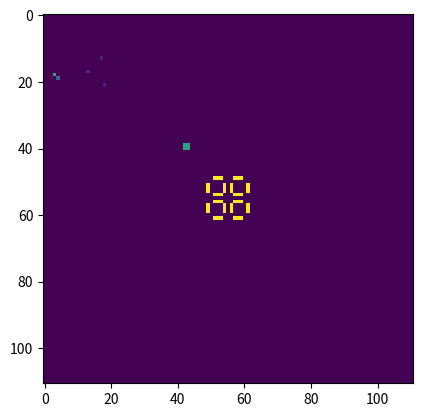

Here is the Python script that generated this plot:
import numpy as np
import matplotlib.pyplot as plt 

# https://jakevdp.github.io/blog/2013/12/05/static-interactive-widgets/
# https://www.eg.bucknell.edu/~brk009/notebook-on-wp/

def update(frameNum, img, grid, N, direction):
    newGrid = grid.copy()
    for i in range(N):
        for j in range(N):
            # compute 8-neghbor sum using toroidal boundary conditions
            total = int((grid[i, (j-1)%N] + grid[i, (j+1)%N] + 
                         grid[(i-1)%N, j] + grid[(i+1)%N, j] + 
                         grid[(i-1)%N, (j-1)%N] + grid[(i-1)%N, (j+1)%N] + 
                         grid[(i+1)%N, (j-1)%N] + grid[(i+1)%N, (j+1)%N])/255)
            # apply Conway's rules
            if grid[i, j]  == 255:
                if (total < 2) or (total > 3):
                    newGrid[i, j] = 0
            else:
                if total == 3:
                    newGrid[i, j] = 255
    
    if direction == "up":
        for i in range(N):
            if i == N-1:
                newGrid[N-1] = [0] * N
            else:
                if 255 in newGrid[i+1] or 255 in newGrid[i]:
                    newGrid[i] = newGrid[i+1]

    if direction == "left":
        temp = newGrid.transpose()
        for i in range(N):
            if i == N-1:
                temp[N-1] = [0] * N
            else:
                if 255 in temp[i+1] or 255 in temp[i]:
                    temp[i] = temp[i+1]
        newGrid = temp.transpose()

    if direction == "down":
        for i in reversed(range(N)):
            if i == N-1:
                newGrid[0] = [0] * N
            else:
                if 255 in newGrid[i-1] or 255 in newGrid[i]:
                    newGrid[i] = newGrid[i-1]

    if direction == "right":
        temp = newGrid.transpose()
        for i in reversed(range(N)):
            if i == N-1:
                temp[0] = [0] * N
            else:
                if 255 in temp[i-1] or 255 in temp[i]:
                    temp[i] = temp[i-1]
        newGrid = temp.transpose()

    if direction == "p":
        # printGrid = newGrid.reshape(N, N).tobytes()
        # print(printGrid)
        print(np.frombuffer(newGrid, dtype=newGrid.dtype).reshape(N, N))
        # with open("out.txt", "w") as output:
        #     output.write(printGrid)

    # update data
    img.set_data(newGrid)
    grid[:] = newGrid[:]

    return img,

def on_key(event):
    if event.key in ["left","right","up","down","p"]:
        update(1, img, grid, 111, event.key)
        fig.canvas.draw()
    
grid = np.array([
    [0, 0, 0, 0, 0, 0, 0, 0, 0, 0, 0, 0, 0, 0, 0, 0, 0, 0, 0, 0, 0, 0, 0, 0, 0, 0, 0, 0, 0, 0, 0, 0, 0, 0, 0, 0, 0, 0, 0, 0, 0, 0, 0, 0, 0, 0, 0, 0, 0, 0, 0, 0, 0, 0, 0, 0, 0, 0, 0, 0, 0, 0, 0, 0, 0, 0, 0, 0, 0, 0, 0, 0, 0, 0, 0, 0, 0, 0, 0, 0, 0, 0, 0, 0, 0, 0, 0, 0, 0, 0, 0, 0, 0, 0, 0, 0, 0, 0, 0, 0, 0, 0, 0, 0, 0, 0, 0, 0, 0, 0, 0],
    [0, 0, 0, 0, 0, 0, 0, 0, 0, 0, 0, 0, 0, 0, 0, 0, 0, 0, 0, 0, 0, 0, 0, 0, 0, 0, 0, 0, 0, 0, 0, 0, 0, 0, 0, 0, 0, 0, 0, 0, 0, 0, 0, 0, 0, 0, 0, 0, 0, 0, 0, 0, 0, 0, 0, 0, 0, 0, 0, 0, 0, 0, 0, 0, 0, 0, 0, 0, 0, 0, 0, 0, 0, 0, 0, 0, 0, 0, 0, 0, 0, 0, 0, 0, 0, 0, 0, 0, 0, 0, 0, 0, 0, 0, 0, 0, 0, 0, 0, 0, 0, 0, 0, 0, 0, 0, 0, 0, 0, 0, 0],
    [0, 0, 0, 0, 0, 0, 0, 0, 0, 0, 0, 0, 0, 0, 0, 0, 0, 0, 0, 0, 0, 0, 0, 0, 0, 0, 0, 0, 0, 0, 0, 0, 0, 0, 0, 0, 0, 0, 0, 0, 0, 0, 0, 0, 0, 0, 0, 0, 0, 0, 0, 0, 0, 0, 0, 0, 0, 0, 0, 0, 0, 0, 0, 0, 0, 0, 0, 0, 0, 0, 0, 0, 0, 0, 0, 0, 0, 0, 0, 0, 0, 0, 0, 0, 0, 0, 0, 0, 0, 0, 0, 0, 0, 0, 0, 0, 0, 0, 0, 0, 0, 0, 0, 0, 0, 0, 0, 0, 0, 0, 0],
    [0, 0, 0, 0, 0, 0, 0, 0, 0, 0, 0, 0, 0, 0, 0, 0, 0, 0, 0, 0, 0, 0, 0, 0, 0, 0, 0, 0, 0, 0, 0, 0, 0, 0, 0, 0, 0, 0, 0, 0, 0, 0, 0, 0, 0, 0, 0, 0, 0, 0, 0, 0, 0, 0, 0, 0, 0, 0, 0, 0, 0, 0, 0, 0, 0, 0, 0, 0, 0, 0, 0, 0, 0, 0, 0, 0, 0, 0, 0, 0, 0, 0, 0, 0, 0, 0, 0, 0, 0, 0, 0, 0, 0, 0, 0, 0, 0, 0, 0, 0, 0, 0, 0, 0, 0, 0, 0, 0, 0, 0, 0],
    [0, 0, 0, 0, 0, 0, 0, 0, 0, 0, 0, 0, 0, 0, 0, 0, 0, 0, 0, 0, 0, 0, 0, 0, 0, 0, 0, 0, 0, 0, 0, 0, 0, 0, 0, 0, 0, 0, 0, 0, 0, 0, 0, 0, 0, 0, 0, 0, 0, 0, 0, 0, 0, 0, 0, 0, 0, 0, 0, 0, 0, 0, 0, 0, 0, 0, 0, 0, 0, 0, 0, 0, 0, 0, 0, 0, 0, 0, 0, 0, 0, 0, 0, 0, 0, 0, 0, 0, 0, 0, 0, 0, 0, 0, 0, 0, 0, 0, 0, 0, 0, 0, 0, 0, 0, 0, 0, 0, 0, 0, 0],
    [0, 0, 0, 0, 0, 0, 0, 0, 0, 0, 0, 0, 0, 0, 0, 0, 0, 0, 0, 0, 0, 0, 0, 0, 0, 0, 0, 0, 0, 0, 0, 0, 0, 0, 0, 0, 0, 0, 0, 0, 0, 0, 0, 0, 0, 0, 0, 0, 0, 0, 0, 0, 0, 0, 0, 0, 0, 0, 0, 0, 0, 0, 0, 0, 0, 0, 0, 0, 0, 0, 0, 0, 0, 0, 0, 0, 0, 0, 0, 0, 0, 0, 0, 0, 0, 0, 0, 0, 0, 0, 0, 0, 0, 0, 0, 0, 0, 0, 0, 0, 0, 0, 0, 0, 0, 0, 0, 0, 0, 0, 0],
    [0, 0, 0, 0, 0, 0, 0, 0, 0, 0, 0, 0, 0, 0, 0, 0, 0, 0, 0, 0, 0, 0, 0, 0, 0, 0, 0, 0, 0, 0, 0, 0, 0, 0, 0, 0, 0, 0, 0, 0, 0, 0, 0, 0, 0, 0, 0, 0, 0, 0, 0, 0, 0, 0, 0, 0, 0, 0, 0, 0, 0, 0, 0, 0, 0, 0, 0, 0, 0, 0, 0, 0, 0, 0, 0, 0, 0, 0, 0, 0, 0, 0, 0, 0, 0, 0, 0, 0, 0, 0, 0, 0, 0, 0, 0, 0, 0, 0, 0, 0, 0, 0, 0, 0, 0, 0, 0, 0, 0, 0, 0],
    [0, 0, 0, 0, 0, 0, 0, 0, 0, 0, 0, 0, 0, 0, 0, 0, 0, 0, 0, 0, 0, 0, 0, 0, 0, 0, 0, 0, 0, 0, 0, 0, 0, 0, 0, 0, 0, 0, 0, 0, 0, 0, 0, 0, 0, 0, 0, 0, 0, 0, 0, 0, 0, 0, 0, 0, 0, 0, 0, 0, 0, 0, 0, 0, 0, 0, 0, 0, 0, 0, 0, 0, 0, 0, 0, 0, 0, 0, 0, 0, 0, 0, 0, 0, 0, 0, 0, 0, 0, 0, 0, 0, 0, 0, 0, 0, 0, 0, 0, 0, 0, 0, 0, 0, 0, 0, 0, 0, 0, 0, 0],
    [0, 0, 0, 0, 0, 0, 0, 0, 0, 0, 0, 0, 0, 0, 0, 0, 0, 0, 0, 0, 0, 0, 0, 0, 0, 0, 0, 0, 0, 0, 0, 0, 0, 0, 0, 0, 0, 0, 0, 0, 0, 0, 0, 0, 0, 0, 0, 0, 0, 0, 0, 0, 0, 0, 0, 0, 0, 0, 0, 0, 0, 0, 0, 0, 0, 0, 0, 0, 0, 0, 0, 0, 0, 0, 0, 0, 0, 0, 0, 0, 0, 0, 0, 0, 0, 0, 0, 0, 0, 0, 0, 0, 0, 0, 0, 0, 0, 0, 0, 0, 0, 0, 0, 0, 0, 0, 0, 0, 0, 0, 0],
    [0, 0, 0, 0, 0, 0, 0, 0, 0, 0, 0, 0, 0, 0, 0, 0, 0, 0, 0, 0, 0, 0, 0, 0, 0, 0, 0, 0, 0, 0, 0, 0, 0, 0, 0, 0, 0, 0, 0, 0, 0, 0, 0, 0, 0, 0, 0, 0, 0, 0, 0, 0, 0, 0, 0, 0, 0, 0, 0, 0, 0, 0, 0, 0, 0, 0, 0, 0, 0, 0, 0, 0, 0, 0, 0, 0, 0, 0, 0, 0, 0, 0, 0, 0, 0, 0, 0, 0, 0, 0, 0, 0, 0, 0, 0, 0, 0, 0, 0, 0, 0, 0, 0, 0, 0, 0, 0, 0, 0, 0, 0],
    [0, 0, 0, 0, 0, 0, 0, 0, 0, 0, 0, 0, 0, 0, 0, 0, 0, 0, 0, 0, 0, 0, 0, 0, 0, 0, 0, 0, 0, 0, 0, 0, 0, 0, 0, 0, 0, 0, 0, 0, 0, 0, 0, 0, 0, 0, 0, 0, 0, 0, 0, 0, 0, 0, 0, 0, 0, 0, 0, 0, 0, 0, 0, 0, 0, 0, 0, 0, 0, 0, 0, 0, 0, 0, 0, 0, 0, 0, 0, 0, 0, 0, 0, 0, 0, 0, 0, 0, 0, 0, 0, 0, 0, 0, 0, 0, 0, 0, 0, 0, 0, 0, 0, 0, 0, 0, 0, 0, 0, 0, 0],
    [0, 0, 0, 0, 0, 0, 0, 0, 0, 0, 0, 0, 0, 0, 0, 0, 0, 0, 0, 0, 0, 0, 0, 0, 0, 0, 0, 0, 0, 0, 0, 0, 0, 0, 0, 0, 0, 0, 0, 0, 0, 0, 0, 0, 0, 0, 0, 0, 0, 0, 0, 0, 0, 0, 0, 0, 0, 0, 0, 0, 0, 0, 0, 0, 0, 0, 0, 0, 0, 0, 0, 0, 0, 0, 0, 0, 0, 0, 0, 0, 0, 0, 0, 0, 0, 0, 0, 0, 0, 0, 0, 0, 0, 0, 0, 0, 0, 0, 0, 0, 0, 0, 0, 0, 0, 0, 0, 0, 0, 0, 0],
    [0, 0, 0, 0, 0, 0, 0, 0, 0, 0, 0, 0, 0, 0, 0, 0, 0, 0, 0, 0, 0, 0, 0, 0, 0, 0, 0, 0, 0, 0, 0, 0, 0, 0, 0, 0, 0, 0, 0, 0, 0, 0, 0, 0, 0, 0, 0, 0, 0, 0, 0, 0, 0, 0, 0, 0, 0, 0, 0, 0, 0, 0, 0, 0, 0, 0, 0, 0, 0, 0, 0, 0, 0, 0, 0, 0, 0, 0, 0, 0, 0, 0, 0, 0, 0, 0, 0, 0, 0, 0, 0, 0, 0, 0, 0, 0, 0, 0, 0, 0, 0, 0, 0, 0, 0, 0, 0, 0, 0, 0, 0],
    [0, 0, 0, 0, 0, 0, 0, 0, 0, 0, 0, 0, 0, 0, 0, 0, 0, 27, 0, 0, 0, 0, 0, 0, 0, 0, 0, 0, 0, 0, 0, 0, 0, 0, 0, 0, 0, 0, 0, 0, 0, 0, 0, 0, 0, 0, 0, 0, 0, 0, 0, 0, 0, 0, 0, 0, 0, 0, 0, 0, 0, 0, 0, 0, 0, 0, 0, 0, 0, 0, 0, 0, 0, 0, 0, 0, 0, 0, 0, 0, 0, 0, 0, 0, 0, 0, 0, 0, 0, 0, 0, 0, 0, 0, 0, 0, 0, 0, 0, 0, 0, 0, 0, 0, 0, 0, 0, 0, 0, 0, 0],
    [0, 0, 0, 0, 0, 0, 0, 0, 0, 0, 0, 0, 0, 0, 0, 0, 0, 0, 0, 0, 0, 0, 0, 0, 0, 0, 0, 0, 0, 0, 0, 0, 0, 0, 0, 0, 0, 0, 0, 0, 0, 0, 0, 0, 0, 0, 0, 0, 0, 0, 0, 0, 0, 0, 0, 0, 0, 0, 0, 0, 0, 0, 0, 0, 0, 0, 0, 0, 0, 0, 0, 0, 0, 0, 0, 0, 0, 0, 0, 0, 0, 0, 0, 0, 0, 0, 0, 0, 0, 0, 0, 0, 0, 0, 0, 0, 0, 0, 0, 0, 0, 0, 0, 0, 0, 0, 0, 0, 0, 0, 0],
    [0, 0, 0, 0, 0, 0, 0, 0, 0, 0, 0, 0, 0, 0, 0, 0, 0, 0, 0, 0, 0, 0, 0, 0, 0, 0, 0, 0, 0, 0, 0, 0, 0, 0, 0, 0, 0, 0, 0, 0, 0, 0, 0, 0, 0, 0, 0, 0, 0, 0, 0, 0, 0, 0, 0, 0, 0, 0, 0, 0, 0, 0, 0, 0, 0, 0, 0, 0, 0, 0, 0, 0, 0, 0, 0, 0, 0, 0, 0, 0, 0, 0, 0, 0, 0, 0, 0, 0, 0, 0, 0, 0, 0, 0, 0, 0, 0, 0, 0, 0, 0, 0, 0, 0, 0, 0, 0, 0, 0, 0, 0],
    [0, 0, 0, 0, 0, 0, 0, 0, 0, 0, 0, 0, 0, 0, 0, 0, 0, 0, 0, 0, 0, 0, 0, 0, 0, 0, 0, 0, 0, 0, 0, 0, 0, 0, 0, 0, 0, 0, 0, 0, 0, 0, 0, 0, 0, 0, 0, 0, 0, 0, 0, 0, 0, 0, 0, 0, 0, 0, 0, 0, 0, 0, 0, 0, 0, 0, 0, 0, 0, 0, 0, 0, 0, 0, 0, 0, 0, 0, 0, 0, 0, 0, 0, 0, 0, 0, 0, 0, 0, 0, 0, 0, 0, 0, 0, 0, 0, 0, 0, 0, 0, 0, 0, 0, 0, 0, 0, 0, 0, 0, 0],
    [0, 0, 0, 0, 0, 0, 0, 0, 0, 0, 0, 0, 0, 32, 0, 0, 0, 0, 0, 0, 0, 0, 0, 0, 0, 0, 0, 0, 0, 0, 0, 0, 0, 0, 0, 0, 0, 0, 0, 0, 0, 0, 0, 0, 0, 0, 0, 0, 0, 0, 0, 0, 0, 0, 0, 0, 0, 0, 0, 0, 0, 0, 0, 0, 0, 0, 0, 0, 0, 0, 0, 0, 0, 0, 0, 0, 0, 0, 0, 0, 0, 0, 0, 0, 0, 0, 0, 0, 0, 0, 0, 0, 0, 0, 0, 0, 0, 0, 0, 0, 0, 0, 0, 0, 0, 0, 0, 0, 0, 0, 0],
    [0, 0, 0, 155, 0, 0, 0, 0, 0, 0, 0, 0, 0, 0, 0, 0, 0, 0, 0, 0, 0, 0, 0, 0, 0, 0, 0, 0, 0, 0, 0, 0, 0, 0, 0, 0, 0, 0, 0, 0, 0, 0, 0, 0, 0, 0, 0, 0, 0, 0, 0, 0, 0, 0, 0, 0, 0, 0, 0, 0, 0, 0, 0, 0, 0, 0, 0, 0, 0, 0, 0, 0, 0, 0, 0, 0, 0, 0, 0, 0, 0, 0, 0, 0, 0, 0, 0, 0, 0, 0, 0, 0, 0, 0, 0, 0, 0, 0, 0, 0, 0, 0, 0, 0, 0, 0, 0, 0, 0, 0, 0],
    [0, 0, 0, 0, 88, 0, 0, 0, 0, 0, 0, 0, 0, 0, 0, 0, 0, 0, 0, 0, 0, 0, 0, 0, 0, 0, 0, 0, 0, 0, 0, 0, 0, 0, 0, 0, 0, 0, 0, 0, 0, 0, 0, 0, 0, 0, 0, 0, 0, 0, 0, 0, 0, 0, 0, 0, 0, 0, 0, 0, 0, 0, 0, 0, 0, 0, 0, 0, 0, 0, 0, 0, 0, 0, 0, 0, 0, 0, 0, 0, 0, 0, 0, 0, 0, 0, 0, 0, 0, 0, 0, 0, 0, 0, 0, 0, 0, 0, 0, 0, 0, 0, 0, 0, 0, 0, 0, 0, 0, 0, 0],
    [0, 0, 0, 0, 0, 0, 0, 0, 0, 0, 0, 0, 0, 0, 0, 0, 0, 0, 0, 0, 0, 0, 0, 0, 0, 0, 0, 0, 0, 0, 0, 0, 0, 0, 0, 0, 0, 0, 0, 0, 0, 0, 0, 0, 0, 0, 0, 0, 0, 0, 0, 0, 0, 0, 0, 0, 0, 0, 0, 0, 0, 0, 0, 0, 0, 0, 0, 0, 0, 0, 0, 0, 0, 0, 0, 0, 0, 0, 0, 0, 0, 0, 0, 0, 0, 0, 0, 0, 0, 0, 0, 0, 0, 0, 0, 0, 0, 0, 0, 0, 0, 0, 0, 0, 0, 0, 0, 0, 0, 0, 0],
    [0, 0, 0, 0, 0, 0, 0, 0, 0, 0, 0, 0, 0, 0, 0, 0, 0, 0, 33, 0, 0, 0, 0, 0, 0, 0, 0, 0, 0, 0, 0, 0, 0, 0, 0, 0, 0, 0, 0, 0, 0, 0, 0, 0, 0, 0, 0, 0, 0, 0, 0, 0, 0, 0, 0, 0, 0, 0, 0, 0, 0, 0, 0, 0, 0, 0, 0, 0, 0, 0, 0, 0, 0, 0, 0, 0, 0, 0, 0, 0, 0, 0, 0, 0, 0, 0, 0, 0, 0, 0, 0, 0, 0, 0, 0, 0, 0, 0, 0, 0, 0, 0, 0, 0, 0, 0, 0, 0, 0, 0, 0],
    [0, 0, 0, 0, 0, 0, 0, 0, 0, 0, 0, 0, 0, 0, 0, 0, 0, 0, 0, 0, 0, 0, 0, 0, 0, 0, 0, 0, 0, 0, 0, 0, 0, 0, 0, 0, 0, 0, 0, 0, 0, 0, 0, 0, 0, 0, 0, 0, 0, 0, 0, 0, 0, 0, 0, 0, 0, 0, 0, 0, 0, 0, 0, 0, 0, 0, 0, 0, 0, 0, 0, 0, 0, 0, 0, 0, 0, 0, 0, 0, 0, 0, 0, 0, 0, 0, 0, 0, 0, 0, 0, 0, 0, 0, 0, 0, 0, 0, 0, 0, 0, 0, 0, 0, 0, 0, 0, 0, 0, 0, 0],
    [0, 0, 0, 0, 0, 0, 0, 0, 0, 0, 0, 0, 0, 0, 0, 0, 0, 0, 0, 0, 0, 0, 0, 0, 0, 0, 0, 0, 0, 0, 0, 0, 0, 0, 0, 0, 0, 0, 0, 0, 0, 0, 0, 0, 0, 0, 0, 0, 0, 0, 0, 0, 0, 0, 0, 0, 0, 0, 0, 0, 0, 0, 0, 0, 0, 0, 0, 0, 0, 0, 0, 0, 0, 0, 0, 0, 0, 0, 0, 0, 0, 0, 0, 0, 0, 0, 0, 0, 0, 0, 0, 0, 0, 0, 0, 0, 0, 0, 0, 0, 0, 0, 0, 0, 0, 0, 0, 0, 0, 0, 0],
    [0, 0, 0, 0, 0, 0, 0, 0, 0, 0, 0, 0, 0, 0, 0, 0, 0, 0, 0, 0, 0, 0, 0, 0, 0, 0, 0, 0, 0, 0, 0, 0, 0, 0, 0, 0, 0, 0, 0, 0, 0, 0, 0, 0, 0, 0, 0, 0, 0, 0, 0, 0, 0, 0, 0, 0, 0, 0, 0, 0, 0, 0, 0, 0, 0, 0, 0, 0, 0, 0, 0, 0, 0, 0, 0, 0, 0, 0, 0, 0, 0, 0, 0, 0, 0, 0, 0, 0, 0, 0, 0, 0, 0, 0, 0, 0, 0, 0, 0, 0, 0, 0, 0, 0, 0, 0, 0, 0, 0, 0, 0],
    [0, 0, 0, 0, 0, 0, 0, 0, 0, 0, 0, 0, 0, 0, 0, 0, 0, 0, 0, 0, 0, 0, 0, 0, 0, 0, 0, 0, 0, 0, 0, 0, 0, 0, 0, 0, 0, 0, 0, 0, 0, 0, 0, 0, 0, 0, 0, 0, 0, 0, 0, 0, 0, 0, 0, 0, 0, 0, 0, 0, 0, 0, 0, 0, 0, 0, 0, 0, 0, 0, 0, 0, 0, 0, 0, 0, 0, 0, 0, 0, 0, 0, 0, 0, 0, 0, 0, 0, 0, 0, 0, 0, 0, 0, 0, 0, 0, 0, 0, 0, 0, 0, 0, 0, 0, 0, 0, 0, 0, 0, 0],
    [0, 0, 0, 0, 0, 0, 0, 0, 0, 0, 0, 0, 0, 0, 0, 0, 0, 0, 0, 0, 0, 0, 0, 0, 0, 0, 0, 0, 0, 0, 0, 0, 0, 0, 0, 0, 0, 0, 0, 0, 0, 0, 0, 0, 0, 0, 0, 0, 0, 0, 0, 0, 0, 0, 0, 0, 0, 0, 0, 0, 0, 0, 0, 0, 0, 0, 0, 0, 0, 0, 0, 0, 0, 0, 0, 0, 0, 0, 0, 0, 0, 0, 0, 0, 0, 0, 0, 0, 0, 0, 0, 0, 0, 0, 0, 0, 0, 0, 0, 0, 0, 0, 0, 0, 0, 0, 0, 0, 0, 0, 0],
    [0, 0, 0, 0, 0, 0, 0, 0, 0, 0, 0, 0, 0, 0, 0, 0, 0, 0, 0, 0, 0, 0, 0, 0, 0, 0, 0, 0, 0, 0, 0, 0, 0, 0, 0, 0, 0, 0, 0, 0, 0, 0, 0, 0, 0, 0, 0, 0, 0, 0, 0, 0, 0, 0, 0, 0, 0, 0, 0, 0, 0, 0, 0, 0, 0, 0, 0, 0, 0, 0, 0, 0, 0, 0, 0, 0, 0, 0, 0, 0, 0, 0, 0, 0, 0, 0, 0, 0, 0, 0, 0, 0, 0, 0, 0, 0, 0, 0, 0, 0, 0, 0, 0, 0, 0, 0, 0, 0, 0, 0, 0],
    [0, 0, 0, 0, 0, 0, 0, 0, 0, 0, 0, 0, 0, 0, 0, 0, 0, 0, 0, 0, 0, 0, 0, 0, 0, 0, 0, 0, 0, 0, 0, 0, 0, 0, 0, 0, 0, 0, 0, 0, 0, 0, 0, 0, 0, 0, 0, 0, 0, 0, 0, 0, 0, 0, 0, 0, 0, 0, 0, 0, 0, 0, 0, 0, 0, 0, 0, 0, 0, 0, 0, 0, 0, 0, 0, 0, 0, 0, 0, 0, 0, 0, 0, 0, 0, 0, 0, 0, 0, 0, 0, 0, 0, 0, 0, 0, 0, 0, 0, 0, 0, 0, 0, 0, 0, 0, 0, 0, 0, 0, 0],
    [0, 0, 0, 0, 0, 0, 0, 0, 0, 0, 0, 0, 0, 0, 0, 0, 0, 0, 0, 0, 0, 0, 0, 0, 0, 0, 0, 0, 0, 0, 0, 0, 0, 0, 0, 0, 0, 0, 0, 0, 0, 0, 0, 0, 0, 0, 0, 0, 0, 0, 0, 0, 0, 0, 0, 0, 0, 0, 0, 0, 0, 0, 0, 0, 0, 0, 0, 0, 0, 0, 0, 0, 0, 0, 0, 0, 0, 0, 0, 0, 0, 0, 0, 0, 0, 0, 0, 0, 0, 0, 0, 0, 0, 0, 0, 0, 0, 0, 0, 0, 0, 0, 0, 0, 0, 0, 0, 0, 0, 0, 0],
    [0, 0, 0, 0, 0, 0, 0, 0, 0, 0, 0, 0, 0, 0, 0, 0, 0, 0, 0, 0, 0, 0, 0, 0, 0, 0, 0, 0, 0, 0, 0, 0, 0, 0, 0, 0, 0, 0, 0, 0, 0, 0, 0, 0, 0, 0, 0, 0, 0, 0, 0, 0, 0, 0, 0, 0, 0, 0, 0, 0, 0, 0, 0, 0, 0, 0, 0, 0, 0, 0, 0, 0, 0, 0, 0, 0, 0, 0, 0, 0, 0, 0, 0, 0, 0, 0, 0, 0, 0, 0, 0, 0, 0, 0, 0, 0, 0, 0, 0, 0, 0, 0, 0, 0, 0, 0, 0, 0, 0, 0, 0],
    [0, 0, 0, 0, 0, 0, 0, 0, 0, 0, 0, 0, 0, 0, 0, 0, 0, 0, 0, 0, 0, 0, 0, 0, 0, 0, 0, 0, 0, 0, 0, 0, 0, 0, 0, 0, 0, 0, 0, 0, 0, 0, 0, 0, 0, 0, 0, 0, 0, 0, 0, 0, 0, 0, 0, 0, 0, 0, 0, 0, 0, 0, 0, 0, 0, 0, 0, 0, 0, 0, 0, 0, 0, 0, 0, 0, 0, 0, 0, 0, 0, 0, 0, 0, 0, 0, 0, 0, 0, 0, 0, 0, 0, 0, 0, 0, 0, 0, 0, 0, 0, 0, 0, 0, 0, 0, 0, 0, 0, 0, 0],
    [0, 0, 0, 0, 0, 0, 0, 0, 0, 0, 0, 0, 0, 0, 0, 0, 0, 0, 0, 0, 0, 0, 0, 0, 0, 0, 0, 0, 0, 0, 0, 0, 0, 0, 0, 0, 0, 0, 0, 0, 0, 0, 0, 0, 0, 0, 0, 0, 0, 0, 0, 0, 0, 0, 0, 0, 0, 0, 0, 0, 0, 0, 0, 0, 0, 0, 0, 0, 0, 0, 0, 0, 0, 0, 0, 0, 0, 0, 0, 0, 0, 0, 0, 0, 0, 0, 0, 0, 0, 0, 0, 0, 0, 0, 0, 0, 0, 0, 0, 0, 0, 0, 0, 0, 0, 0, 0, 0, 0, 0, 0],
    [0, 0, 0, 0, 0, 0, 0, 0, 0, 0, 0, 0, 0, 0, 0, 0, 0, 0, 0, 0, 0, 0, 0, 0, 0, 0, 0, 0, 0, 0, 0, 0, 0, 0, 0, 0, 0, 0, 0, 0, 0, 0, 0, 0, 0, 0, 0, 0, 0, 0, 0, 0, 0, 0, 0, 0, 0, 0, 0, 0, 0, 0, 0, 0, 0, 0, 0, 0, 0, 0, 0, 0, 0, 0, 0, 0, 0, 0, 0, 0, 0, 0, 0, 0, 0, 0, 0, 0, 0, 0, 0, 0, 0, 0, 0, 0, 0, 0, 0, 0, 0, 0, 0, 0, 0, 0, 0, 0, 0, 0, 0],
    [0, 0, 0, 0, 0, 0, 0, 0, 0, 0, 0, 0, 0, 0, 0, 0, 0, 0, 0, 0, 0, 0, 0, 0, 0, 0, 0, 0, 0, 0, 0, 0, 0, 0, 0, 0, 0, 0, 0, 0, 0, 0, 0, 0, 0, 0, 0, 0, 0, 0, 0, 0, 0, 0, 0, 0, 0, 0, 0, 0, 0, 0, 0, 0, 0, 0, 0, 0, 0, 0, 0, 0, 0, 0, 0, 0, 0, 0, 0, 0, 0, 0, 0, 0, 0, 0, 0, 0, 0, 0, 0, 0, 0, 0, 0, 0, 0, 0, 0, 0, 0, 0, 0, 0, 0, 0, 0, 0, 0, 0, 0],
    [0, 0, 0, 0, 0, 0, 0, 0, 0, 0, 0, 0, 0, 0, 0, 0, 0, 0, 0, 0, 0, 0, 0, 0, 0, 0, 0, 0, 0, 0, 0, 0, 0, 0, 0, 0, 0, 0, 0, 0, 0, 0, 0, 0, 0, 0, 0, 0, 0, 0, 0, 0, 0, 0, 0, 0, 0, 0, 0, 0, 0, 0, 0, 0, 0, 0, 0, 0, 0, 0, 0, 0, 0, 0, 0, 0, 0, 0, 0, 0, 0, 0, 0, 0, 0, 0, 0, 0, 0, 0, 0, 0, 0, 0, 0, 0, 0, 0, 0, 0, 0, 0, 0, 0, 0, 0, 0, 0, 0, 0, 0],
    [0, 0, 0, 0, 0, 0, 0, 0, 0, 0, 0, 0, 0, 0, 0, 0, 0, 0, 0, 0, 0, 0, 0, 0, 0, 0, 0, 0, 0, 0, 0, 0, 0, 0, 0, 0, 0, 0, 0, 0, 0, 0, 0, 0, 0, 0, 0, 0, 0, 0, 0, 0, 0, 0, 0, 0, 0, 0, 0, 0, 0, 0, 0, 0, 0, 0, 0, 0, 0, 0, 0, 0, 0, 0, 0, 0, 0, 0, 0, 0, 0, 0, 0, 0, 0, 0, 0, 0, 0, 0, 0, 0, 0, 0, 0, 0, 0, 0, 0, 0, 0, 0, 0, 0, 0, 0, 0, 0, 0, 0, 0],
    [0, 0, 0, 0, 0, 0, 0, 0, 0, 0, 0, 0, 0, 0, 0, 0, 0, 0, 0, 0, 0, 0, 0, 0, 0, 0, 0, 0, 0, 0, 0, 0, 0, 0, 0, 0, 0, 0, 0, 0, 0, 0, 0, 0, 0, 0, 0, 0, 0, 0, 0, 0, 0, 0, 0, 0, 0, 0, 0, 0, 0, 0, 0, 0, 0, 0, 0, 0, 0, 0, 0, 0, 0, 0, 0, 0, 0, 0, 0, 0, 0, 0, 0, 0, 0, 0, 0, 0, 0, 0, 0, 0, 0, 0, 0, 0, 0, 0, 0, 0, 0, 0, 0, 0, 0, 0, 0, 0, 0, 0, 0],
    [0, 0, 0, 0, 0, 0, 0, 0, 0, 0, 0, 0, 0, 0, 0, 0, 0, 0, 0, 0, 0, 0, 0, 0, 0, 0, 0, 0, 0, 0, 0, 0, 0, 0, 0, 0, 0, 0, 0, 0, 0, 0, 0, 0, 0, 0, 0, 0, 0, 0, 0, 0, 0, 0, 0, 0, 0, 0, 0, 0, 0, 0, 0, 0, 0, 0, 0, 0, 0, 0, 0, 0, 0, 0, 0, 0, 0, 0, 0, 0, 0, 0, 0, 0, 0, 0, 0, 0, 0, 0, 0, 0, 0, 0, 0, 0, 0, 0, 0, 0, 0, 0, 0, 0, 0, 0, 0, 0, 0, 0, 0],
    [0, 0, 0, 0, 0, 0, 0, 0, 0, 0, 0, 0, 0, 0, 0, 0, 0, 0, 0, 0, 0, 0, 0, 0, 0, 0, 0, 0, 0, 0, 0, 0, 0, 0, 0, 0, 0, 0, 0, 0, 0, 0, 155, 155, 0, 0, 0, 0, 0, 0, 0, 0, 0, 0, 0, 0, 0, 0, 0, 0, 0, 0, 0, 0, 0, 0, 0, 0, 0, 0, 0, 0, 0, 0, 0, 0, 0, 0, 0, 0, 0, 0, 0, 0, 0, 0, 0, 0, 0, 0, 0, 0, 0, 0, 0, 0, 0, 0, 0, 0, 0, 0, 0, 0, 0, 0, 0, 0, 0, 0, 0],
    [0, 0, 0, 0, 0, 0, 0, 0, 0, 0, 0, 0, 0, 0, 0, 0, 0, 0, 0, 0, 0, 0, 0, 0, 0, 0, 0, 0, 0, 0, 0, 0, 0, 0, 0, 0, 0, 0, 0, 0, 0, 0, 155, 155, 0, 0, 0, 0, 0, 0, 0, 0, 0, 0, 0, 0, 0, 0, 0, 0, 0, 0, 0, 0, 0, 0, 0, 0, 0, 0, 0, 0, 0, 0, 0, 0, 0, 0, 0, 0, 0, 0, 0, 0, 0, 0, 0, 0, 0, 0, 0, 0, 0, 0, 0, 0, 0, 0, 0, 0, 0, 0, 0, 0, 0, 0, 0, 0, 0, 0, 0],
    [0, 0, 0, 0, 0, 0, 0, 0, 0, 0, 0, 0, 0, 0, 0, 0, 0, 0, 0, 0, 0, 0, 0, 0, 0, 0, 0, 0, 0, 0, 0, 0, 0, 0, 0, 0, 0, 0, 0, 0, 0, 0, 0, 0, 0, 0, 0, 0, 0, 0, 0, 0, 0, 0, 0, 0, 0, 0, 0, 0, 0, 0, 0, 0, 0, 0, 0, 0, 0, 0, 0, 0, 0, 0, 0, 0, 0, 0, 0, 0, 0, 0, 0, 0, 0, 0, 0, 0, 0, 0, 0, 0, 0, 0, 0, 0, 0, 0, 0, 0, 0, 0, 0, 0, 0, 0, 0, 0, 0, 0, 0],
    [0, 0, 0, 0, 0, 0, 0, 0, 0, 0, 0, 0, 0, 0, 0, 0, 0, 0, 0, 0, 0, 0, 0, 0, 0, 0, 0, 0, 0, 0, 0, 0, 0, 0, 0, 0, 0, 0, 0, 0, 0, 0, 0, 0, 0, 0, 0, 0, 0, 0, 0, 0, 0, 0, 0, 0, 0, 0, 0, 0, 0, 0, 0, 0, 0, 0, 0, 0, 0, 0, 0, 0, 0, 0, 0, 0, 0, 0, 0, 0, 0, 0, 0, 0, 0, 0, 0, 0, 0, 0, 0, 0, 0, 0, 0, 0, 0, 0, 0, 0, 0, 0, 0, 0, 0, 0, 0, 0, 0, 0, 0],
    [0, 0, 0, 0, 0, 0, 0, 0, 0, 0, 0, 0, 0, 0, 0, 0, 0, 0, 0, 0, 0, 0, 0, 0, 0, 0, 0, 0, 0, 0, 0, 0, 0, 0, 0, 0, 0, 0, 0, 0, 0, 0, 0, 0, 0, 0, 0, 0, 0, 0, 0, 0, 0, 0, 0, 0, 0, 0, 0, 0, 0, 0, 0, 0, 0, 0, 0, 0, 0, 0, 0, 0, 0, 0, 0, 0, 0, 0, 0, 0, 0, 0, 0, 0, 0, 0, 0, 0, 0, 0, 0, 0, 0, 0, 0, 0, 0, 0, 0, 0, 0, 0, 0, 0, 0, 0, 0, 0, 0, 0, 0],
    [0, 0, 0, 0, 0, 0, 0, 0, 0, 0, 0, 0, 0, 0, 0, 0, 0, 0, 0, 0, 0, 0, 0, 0, 0, 0, 0, 0, 0, 0, 0, 0, 0, 0, 0, 0, 0, 0, 0, 0, 0, 0, 0, 0, 0, 0, 0, 0, 0, 0, 0, 0, 0, 0, 0, 0, 0, 0, 0, 0, 0, 0, 0, 0, 0, 0, 0, 0, 0, 0, 0, 0, 0, 0, 0, 0, 0, 0, 0, 0, 0, 0, 0, 0, 0, 0, 0, 0, 0, 0, 0, 0, 0, 0, 0, 0, 0, 0, 0, 0, 0, 0, 0, 0, 0, 0, 0, 0, 0, 0, 0],
    [0, 0, 0, 0, 0, 0, 0, 0, 0, 0, 0, 0, 0, 0, 0, 0, 0, 0, 0, 0, 0, 0, 0, 0, 0, 0, 0, 0, 0, 0, 0, 0, 0, 0, 0, 0, 0, 0, 0, 0, 0, 0, 0, 0, 0, 0, 0, 0, 0, 0, 0, 0, 0, 0, 0, 0, 0, 0, 0, 0, 0, 0, 0, 0, 0, 0, 0, 0, 0, 0, 0, 0, 0, 0, 0, 0, 0, 0, 0, 0, 0, 0, 0, 0, 0, 0, 0, 0, 0, 0, 0, 0, 0, 0, 0, 0, 0, 0, 0, 0, 0, 0, 0, 0, 0, 0, 0, 0, 0, 0, 0],
    [0, 0, 0, 0, 0, 0, 0, 0, 0, 0, 0, 0, 0, 0, 0, 0, 0, 0, 0, 0, 0, 0, 0, 0, 0, 0, 0, 0, 0, 0, 0, 0, 0, 0, 0, 0, 0, 0, 0, 0, 0, 0, 0, 0, 0, 0, 0, 0, 0, 0, 0, 0, 0, 0, 0, 0, 0, 0, 0, 0, 0, 0, 0, 0, 0, 0, 0, 0, 0, 0, 0, 0, 0, 0, 0, 0, 0, 0, 0, 0, 0, 0, 0, 0, 0, 0, 0, 0, 0, 0, 0, 0, 0, 0, 0, 0, 0, 0, 0, 0, 0, 0, 0, 0, 0, 0, 0, 0, 0, 0, 0],
    [0, 0, 0, 0, 0, 0, 0, 0, 0, 0, 0, 0, 0, 0, 0, 0, 0, 0, 0, 0, 0, 0, 0, 0, 0, 0, 0, 0, 0, 0, 0, 0, 0, 0, 0, 0, 0, 0, 0, 0, 0, 0, 0, 0, 0, 0, 0, 0, 0, 0, 0, 0, 0, 0, 0, 0, 0, 0, 0, 0, 0, 0, 0, 0, 0, 0, 0, 0, 0, 0, 0, 0, 0, 0, 0, 0, 0, 0, 0, 0, 0, 0, 0, 0, 0, 0, 0, 0, 0, 0, 0, 0, 0, 0, 0, 0, 0, 0, 0, 0, 0, 0, 0, 0, 0, 0, 0, 0, 0, 0, 0],
    [0, 0, 0, 0, 0, 0, 0, 0, 0, 0, 0, 0, 0, 0, 0, 0, 0, 0, 0, 0, 0, 0, 0, 0, 0, 0, 0, 0, 0, 0, 0, 0, 0, 0, 0, 0, 0, 0, 0, 0, 0, 0, 0, 0, 0, 0, 0, 0, 0, 0, 0, 0, 0, 0, 0, 0, 0, 0, 0, 0, 0, 0, 0, 0, 0, 0, 0, 0, 0, 0, 0, 0, 0, 0, 0, 0, 0, 0, 0, 0, 0, 0, 0, 0, 0, 0, 0, 0, 0, 0, 0, 0, 0, 0, 0, 0, 0, 0, 0, 0, 0, 0, 0, 0, 0, 0, 0, 0, 0, 0, 0],
    [0, 0, 0, 0, 0, 0, 0, 0, 0, 0, 0, 0, 0, 0, 0, 0, 0, 0, 0, 0, 0, 0, 0, 0, 0, 0, 0, 0, 0, 0, 0, 0, 0, 0, 0, 0, 0, 0, 0, 0, 0, 0, 0, 0, 0, 0, 0, 0, 0, 0, 0, 255, 255, 255, 0, 0, 0, 255, 255, 255, 0, 0, 0, 0, 0, 0, 0, 0, 0, 0, 0, 0, 0, 0, 0, 0, 0, 0, 0, 0, 0, 0, 0, 0, 0, 0, 0, 0, 0, 0, 0, 0, 0, 0, 0, 0, 0, 0, 0, 0, 0, 0, 0, 0, 0, 0, 0, 0, 0, 0, 0],
    [0, 0, 0, 0, 0, 0, 0, 0, 0, 0, 0, 0, 0, 0, 0, 0, 0, 0, 0, 0, 0, 0, 0, 0, 0, 0, 0, 0, 0, 0, 0, 0, 0, 0, 0, 0, 0, 0, 0, 0, 0, 0, 0, 0, 0, 0, 0, 0, 0, 0, 0, 0, 0, 0, 0, 0, 0, 0, 0, 0, 0, 0, 0, 0, 0, 0, 0, 0, 0, 0, 0, 0, 0, 0, 0, 0, 0, 0, 0, 0, 0, 0, 0, 0, 0, 0, 0, 0, 0, 0, 0, 0, 0, 0, 0, 0, 0, 0, 0, 0, 0, 0, 0, 0, 0, 0, 0, 0, 0, 0, 0],
    [0, 0, 0, 0, 0, 0, 0, 0, 0, 0, 0, 0, 0, 0, 0, 0, 0, 0, 0, 0, 0, 0, 0, 0, 0, 0, 0, 0, 0, 0, 0, 0, 0, 0, 0, 0, 0, 0, 0, 0, 0, 0, 0, 0, 0, 0, 0, 0, 0, 255, 0, 0, 0, 0, 255, 0, 255, 0, 0, 0, 0, 255, 0, 0, 0, 0, 0, 0, 0, 0, 0, 0, 0, 0, 0, 0, 0, 0, 0, 0, 0, 0, 0, 0, 0, 0, 0, 0, 0, 0, 0, 0, 0, 0, 0, 0, 0, 0, 0, 0, 0, 0, 0, 0, 0, 0, 0, 0, 0, 0, 0],
    [0, 0, 0, 0, 0, 0, 0, 0, 0, 0, 0, 0, 0, 0, 0, 0, 0, 0, 0, 0, 0, 0, 0, 0, 0, 0, 0, 0, 0, 0, 0, 0, 0, 0, 0, 0, 0, 0, 0, 0, 0, 0, 0, 0, 0, 0, 0, 0, 0, 255, 0, 0, 0, 0, 255, 0, 255, 0, 0, 0, 0, 255, 0, 0, 0, 0, 0, 0, 0, 0, 0, 0, 0, 0, 0, 0, 0, 0, 0, 0, 0, 0, 0, 0, 0, 0, 0, 0, 0, 0, 0, 0, 0, 0, 0, 0, 0, 0, 0, 0, 0, 0, 0, 0, 0, 0, 0, 0, 0, 0, 0],
    [0, 0, 0, 0, 0, 0, 0, 0, 0, 0, 0, 0, 0, 0, 0, 0, 0, 0, 0, 0, 0, 0, 0, 0, 0, 0, 0, 0, 0, 0, 0, 0, 0, 0, 0, 0, 0, 0, 0, 0, 0, 0, 0, 0, 0, 0, 0, 0, 0, 255, 0, 0, 0, 0, 255, 0, 255, 0, 0, 0, 0, 255, 0, 0, 0, 0, 0, 0, 0, 0, 0, 0, 0, 0, 0, 0, 0, 0, 0, 0, 0, 0, 0, 0, 0, 0, 0, 0, 0, 0, 0, 0, 0, 0, 0, 0, 0, 0, 0, 0, 0, 0, 0, 0, 0, 0, 0, 0, 0, 0, 0],
    [0, 0, 0, 0, 0, 0, 0, 0, 0, 0, 0, 0, 0, 0, 0, 0, 0, 0, 0, 0, 0, 0, 0, 0, 0, 0, 0, 0, 0, 0, 0, 0, 0, 0, 0, 0, 0, 0, 0, 0, 0, 0, 0, 0, 0, 0, 0, 0, 0, 0, 0, 255, 255, 255, 0, 0, 0, 255, 255, 255, 0, 0, 0, 0, 0, 0, 0, 0, 0, 0, 0, 0, 0, 0, 0, 0, 0, 0, 0, 0, 0, 0, 0, 0, 0, 0, 0, 0, 0, 0, 0, 0, 0, 0, 0, 0, 0, 0, 0, 0, 0, 0, 0, 0, 0, 0, 0, 0, 0, 0, 0],
    [0, 0, 0, 0, 0, 0, 0, 0, 0, 0, 0, 0, 0, 0, 0, 0, 0, 0, 0, 0, 0, 0, 0, 0, 0, 0, 0, 0, 0, 0, 0, 0, 0, 0, 0, 0, 0, 0, 0, 0, 0, 0, 0, 0, 0, 0, 0, 0, 0, 0, 0, 0, 0, 0, 0, 0, 0, 0, 0, 0, 0, 0, 0, 0, 0, 0, 0, 0, 0, 0, 0, 0, 0, 0, 0, 0, 0, 0, 0, 0, 0, 0, 0, 0, 0, 0, 0, 0, 0, 0, 0, 0, 0, 0, 0, 0, 0, 0, 0, 0, 0, 0, 0, 0, 0, 0, 0, 0, 0, 0, 0],
    [0, 0, 0, 0, 0, 0, 0, 0, 0, 0, 0, 0, 0, 0, 0, 0, 0, 0, 0, 0, 0, 0, 0, 0, 0, 0, 0, 0, 0, 0, 0, 0, 0, 0, 0, 0, 0, 0, 0, 0, 0, 0, 0, 0, 0, 0, 0, 0, 0, 0, 0, 255, 255, 255, 0, 0, 0, 255, 255, 255, 0, 0, 0, 0, 0, 0, 0, 0, 0, 0, 0, 0, 0, 0, 0, 0, 0, 0, 0, 0, 0, 0, 0, 0, 0, 0, 0, 0, 0, 0, 0, 0, 0, 0, 0, 0, 0, 0, 0, 0, 0, 0, 0, 0, 0, 0, 0, 0, 0, 0, 0],
    [0, 0, 0, 0, 0, 0, 0, 0, 0, 0, 0, 0, 0, 0, 0, 0, 0, 0, 0, 0, 0, 0, 0, 0, 0, 0, 0, 0, 0, 0, 0, 0, 0, 0, 0, 0, 0, 0, 0, 0, 0, 0, 0, 0, 0, 0, 0, 0, 0, 255, 0, 0, 0, 0, 255, 0, 255, 0, 0, 0, 0, 255, 0, 0, 0, 0, 0, 0, 0, 0, 0, 0, 0, 0, 0, 0, 0, 0, 0, 0, 0, 0, 0, 0, 0, 0, 0, 0, 0, 0, 0, 0, 0, 0, 0, 0, 0, 0, 0, 0, 0, 0, 0, 0, 0, 0, 0, 0, 0, 0, 0],
    [0, 0, 0, 0, 0, 0, 0, 0, 0, 0, 0, 0, 0, 0, 0, 0, 0, 0, 0, 0, 0, 0, 0, 0, 0, 0, 0, 0, 0, 0, 0, 0, 0, 0, 0, 0, 0, 0, 0, 0, 0, 0, 0, 0, 0, 0, 0, 0, 0, 255, 0, 0, 0, 0, 255, 0, 255, 0, 0, 0, 0, 255, 0, 0, 0, 0, 0, 0, 0, 0, 0, 0, 0, 0, 0, 0, 0, 0, 0, 0, 0, 0, 0, 0, 0, 0, 0, 0, 0, 0, 0, 0, 0, 0, 0, 0, 0, 0, 0, 0, 0, 0, 0, 0, 0, 0, 0, 0, 0, 0, 0],
    [0, 0, 0, 0, 0, 0, 0, 0, 0, 0, 0, 0, 0, 0, 0, 0, 0, 0, 0, 0, 0, 0, 0, 0, 0, 0, 0, 0, 0, 0, 0, 0, 0, 0, 0, 0, 0, 0, 0, 0, 0, 0, 0, 0, 0, 0, 0, 0, 0, 255, 0, 0, 0, 0, 255, 0, 255, 0, 0, 0, 0, 255, 0, 0, 0, 0, 0, 0, 0, 0, 0, 0, 0, 0, 0, 0, 0, 0, 0, 0, 0, 0, 0, 0, 0, 0, 0, 0, 0, 0, 0, 0, 0, 0, 0, 0, 0, 0, 0, 0, 0, 0, 0, 0, 0, 0, 0, 0, 0, 0, 0],
    [0, 0, 0, 0, 0, 0, 0, 0, 0, 0, 0, 0, 0, 0, 0, 0, 0, 0, 0, 0, 0, 0, 0, 0, 0, 0, 0, 0, 0, 0, 0, 0, 0, 0, 0, 0, 0, 0, 0, 0, 0, 0, 0, 0, 0, 0, 0, 0, 0, 0, 0, 0, 0, 0, 0, 0, 0, 0, 0, 0, 0, 0, 0, 0, 0, 0, 0, 0, 0, 0, 0, 0, 0, 0, 0, 0, 0, 0, 0, 0, 0, 0, 0, 0, 0, 0, 0, 0, 0, 0, 0, 0, 0, 0, 0, 0, 0, 0, 0, 0, 0, 0, 0, 0, 0, 0, 0, 0, 0, 0, 0],
    [0, 0, 0, 0, 0, 0, 0, 0, 0, 0, 0, 0, 0, 0, 0, 0, 0, 0, 0, 0, 0, 0, 0, 0, 0, 0, 0, 0, 0, 0, 0, 0, 0, 0, 0, 0, 0, 0, 0, 0, 0, 0, 0, 0, 0, 0, 0, 0, 0, 0, 0, 255, 255, 255, 0, 0, 0, 255, 255, 255, 0, 0, 0, 0, 0, 0, 0, 0, 0, 0, 0, 0, 0, 0, 0, 0, 0, 0, 0, 0, 0, 0, 0, 0, 0, 0, 0, 0, 0, 0, 0, 0, 0, 0, 0, 0, 0, 0, 0, 0, 0, 0, 0, 0, 0, 0, 0, 0, 0, 0, 0],
    [0, 0, 0, 0, 0, 0, 0, 0, 0, 0, 0, 0, 0, 0, 0, 0, 0, 0, 0, 0, 0, 0, 0, 0, 0, 0, 0, 0, 0, 0, 0, 0, 0, 0, 0, 0, 0, 0, 0, 0, 0, 0, 0, 0, 0, 0, 0, 0, 0, 0, 0, 0, 0, 0, 0, 0, 0, 0, 0, 0, 0, 0, 0, 0, 0, 0, 0, 0, 0, 0, 0, 0, 0, 0, 0, 0, 0, 0, 0, 0, 0, 0, 0, 0, 0, 0, 0, 0, 0, 0, 0, 0, 0, 0, 0, 0, 0, 0, 0, 0, 0, 0, 0, 0, 0, 0, 0, 0, 0, 0, 0],
    [0, 0, 0, 0, 0, 0, 0, 0, 0, 0, 0, 0, 0, 0, 0, 0, 0, 0, 0, 0, 0, 0, 0, 0, 0, 0, 0, 0, 0, 0, 0, 0, 0, 0, 0, 0, 0, 0, 0, 0, 0, 0, 0, 0, 0, 0, 0, 0, 0, 0, 0, 0, 0, 0, 0, 0, 0, 0, 0, 0, 0, 0, 0, 0, 0, 0, 0, 0, 0, 0, 0, 0, 0, 0, 0, 0, 0, 0, 0, 0, 0, 0, 0, 0, 0, 0, 0, 0, 0, 0, 0, 0, 0, 0, 0, 0, 0, 0, 0, 0, 0, 0, 0, 0, 0, 0, 0, 0, 0, 0, 0],
    [0, 0, 0, 0, 0, 0, 0, 0, 0, 0, 0, 0, 0, 0, 0, 0, 0, 0, 0, 0, 0, 0, 0, 0, 0, 0, 0, 0, 0, 0, 0, 0, 0, 0, 0, 0, 0, 0, 0, 0, 0, 0, 0, 0, 0, 0, 0, 0, 0, 0, 0, 0, 0, 0, 0, 0, 0, 0, 0, 0, 0, 0, 0, 0, 0, 0, 0, 0, 0, 0, 0, 0, 0, 0, 0, 0, 0, 0, 0, 0, 0, 0, 0, 0, 0, 0, 0, 0, 0, 0, 0, 0, 0, 0, 0, 0, 0, 0, 0, 0, 0, 0, 0, 0, 0, 0, 0, 0, 0, 0, 0],
    [0, 0, 0, 0, 0, 0, 0, 0, 0, 0, 0, 0, 0, 0, 0, 0, 0, 0, 0, 0, 0, 0, 0, 0, 0, 0, 0, 0, 0, 0, 0, 0, 0, 0, 0, 0, 0, 0, 0, 0, 0, 0, 0, 0, 0, 0, 0, 0, 0, 0, 0, 0, 0, 0, 0, 0, 0, 0, 0, 0, 0, 0, 0, 0, 0, 0, 0, 0, 0, 0, 0, 0, 0, 0, 0, 0, 0, 0, 0, 0, 0, 0, 0, 0, 0, 0, 0, 0, 0, 0, 0, 0, 0, 0, 0, 0, 0, 0, 0, 0, 0, 0, 0, 0, 0, 0, 0, 0, 0, 0, 0],
    [0, 0, 0, 0, 0, 0, 0, 0, 0, 0, 0, 0, 0, 0, 0, 0, 0, 0, 0, 0, 0, 0, 0, 0, 0, 0, 0, 0, 0, 0, 0, 0, 0, 0, 0, 0, 0, 0, 0, 0, 0, 0, 0, 0, 0, 0, 0, 0, 0, 0, 0, 0, 0, 0, 0, 0, 0, 0, 0, 0, 0, 0, 0, 0, 0, 0, 0, 0, 0, 0, 0, 0, 0, 0, 0, 0, 0, 0, 0, 0, 0, 0, 0, 0, 0, 0, 0, 0, 0, 0, 0, 0, 0, 0, 0, 0, 0, 0, 0, 0, 0, 0, 0, 0, 0, 0, 0, 0, 0, 0, 0],
    [0, 0, 0, 0, 0, 0, 0, 0, 0, 0, 0, 0, 0, 0, 0, 0, 0, 0, 0, 0, 0, 0, 0, 0, 0, 0, 0, 0, 0, 0, 0, 0, 0, 0, 0, 0, 0, 0, 0, 0, 0, 0, 0, 0, 0, 0, 0, 0, 0, 0, 0, 0, 0, 0, 0, 0, 0, 0, 0, 0, 0, 0, 0, 0, 0, 0, 0, 0, 0, 0, 0, 0, 0, 0, 0, 0, 0, 0, 0, 0, 0, 0, 0, 0, 0, 0, 0, 0, 0, 0, 0, 0, 0, 0, 0, 0, 0, 0, 0, 0, 0, 0, 0, 0, 0, 0, 0, 0, 0, 0, 0],
    [0, 0, 0, 0, 0, 0, 0, 0, 0, 0, 0, 0, 0, 0, 0, 0, 0, 0, 0, 0, 0, 0, 0, 0, 0, 0, 0, 0, 0, 0, 0, 0, 0, 0, 0, 0, 0, 0, 0, 0, 0, 0, 0, 0, 0, 0, 0, 0, 0, 0, 0, 0, 0, 0, 0, 0, 0, 0, 0, 0, 0, 0, 0, 0, 0, 0, 0, 0, 0, 0, 0, 0, 0, 0, 0, 0, 0, 0, 0, 0, 0, 0, 0, 0, 0, 0, 0, 0, 0, 0, 0, 0, 0, 0, 0, 0, 0, 0, 0, 0, 0, 0, 0, 0, 0, 0, 0, 0, 0, 0, 0],
    [0, 0, 0, 0, 0, 0, 0, 0, 0, 0, 0, 0, 0, 0, 0, 0, 0, 0, 0, 0, 0, 0, 0, 0, 0, 0, 0, 0, 0, 0, 0, 0, 0, 0, 0, 0, 0, 0, 0, 0, 0, 0, 0, 0, 0, 0, 0, 0, 0, 0, 0, 0, 0, 0, 0, 0, 0, 0, 0, 0, 0, 0, 0, 0, 0, 0, 0, 0, 0, 0, 0, 0, 0, 0, 0, 0, 0, 0, 0, 0, 0, 0, 0, 0, 0, 0, 0, 0, 0, 0, 0, 0, 0, 0, 0, 0, 0, 0, 0, 0, 0, 0, 0, 0, 0, 0, 0, 0, 0, 0, 0],
    [0, 0, 0, 0, 0, 0, 0, 0, 0, 0, 0, 0, 0, 0, 0, 0, 0, 0, 0, 0, 0, 0, 0, 0, 0, 0, 0, 0, 0, 0, 0, 0, 0, 0, 0, 0, 0, 0, 0, 0, 0, 0, 0, 0, 0, 0, 0, 0, 0, 0, 0, 0, 0, 0, 0, 0, 0, 0, 0, 0, 0, 0, 0, 0, 0, 0, 0, 0, 0, 0, 0, 0, 0, 0, 0, 0, 0, 0, 0, 0, 0, 0, 0, 0, 0, 0, 0, 0, 0, 0, 0, 0, 0, 0, 0, 0, 0, 0, 0, 0, 0, 0, 0, 0, 0, 0, 0, 0, 0, 0, 0],
    [0, 0, 0, 0, 0, 0, 0, 0, 0, 0, 0, 0, 0, 0, 0, 0, 0, 0, 0, 0, 0, 0, 0, 0, 0, 0, 0, 0, 0, 0, 0, 0, 0, 0, 0, 0, 0, 0, 0, 0, 0, 0, 0, 0, 0, 0, 0, 0, 0, 0, 0, 0, 0, 0, 0, 0, 0, 0, 0, 0, 0, 0, 0, 0, 0, 0, 0, 0, 0, 0, 0, 0, 0, 0, 0, 0, 0, 0, 0, 0, 0, 0, 0, 0, 0, 0, 0, 0, 0, 0, 0, 0, 0, 0, 0, 0, 0, 0, 0, 0, 0, 0, 0, 0, 0, 0, 0, 0, 0, 0, 0],
    [0, 0, 0, 0, 0, 0, 0, 0, 0, 0, 0, 0, 0, 0, 0, 0, 0, 0, 0, 0, 0, 0, 0, 0, 0, 0, 0, 0, 0, 0, 0, 0, 0, 0, 0, 0, 0, 0, 0, 0, 0, 0, 0, 0, 0, 0, 0, 0, 0, 0, 0, 0, 0, 0, 0, 0, 0, 0, 0, 0, 0, 0, 0, 0, 0, 0, 0, 0, 0, 0, 0, 0, 0, 0, 0, 0, 0, 0, 0, 0, 0, 0, 0, 0, 0, 0, 0, 0, 0, 0, 0, 0, 0, 0, 0, 0, 0, 0, 0, 0, 0, 0, 0, 0, 0, 0, 0, 0, 0, 0, 0],
    [0, 0, 0, 0, 0, 0, 0, 0, 0, 0, 0, 0, 0, 0, 0, 0, 0, 0, 0, 0, 0, 0, 0, 0, 0, 0, 0, 0, 0, 0, 0, 0, 0, 0, 0, 0, 0, 0, 0, 0, 0, 0, 0, 0, 0, 0, 0, 0, 0, 0, 0, 0, 0, 0, 0, 0, 0, 0, 0, 0, 0, 0, 0, 0, 0, 0, 0, 0, 0, 0, 0, 0, 0, 0, 0, 0, 0, 0, 0, 0, 0, 0, 0, 0, 0, 0, 0, 0, 0, 0, 0, 0, 0, 0, 0, 0, 0, 0, 0, 0, 0, 0, 0, 0, 0, 0, 0, 0, 0, 0, 0],
    [0, 0, 0, 0, 0, 0, 0, 0, 0, 0, 0, 0, 0, 0, 0, 0, 0, 0, 0, 0, 0, 0, 0, 0, 0, 0, 0, 0, 0, 0, 0, 0, 0, 0, 0, 0, 0, 0, 0, 0, 0, 0, 0, 0, 0, 0, 0, 0, 0, 0, 0, 0, 0, 0, 0, 0, 0, 0, 0, 0, 0, 0, 0, 0, 0, 0, 0, 0, 0, 0, 0, 0, 0, 0, 0, 0, 0, 0, 0, 0, 0, 0, 0, 0, 0, 0, 0, 0, 0, 0, 0, 0, 0, 0, 0, 0, 0, 0, 0, 0, 0, 0, 0, 0, 0, 0, 0, 0, 0, 0, 0],
    [0, 0, 0, 0, 0, 0, 0, 0, 0, 0, 0, 0, 0, 0, 0, 0, 0, 0, 0, 0, 0, 0, 0, 0, 0, 0, 0, 0, 0, 0, 0, 0, 0, 0, 0, 0, 0, 0, 0, 0, 0, 0, 0, 0, 0, 0, 0, 0, 0, 0, 0, 0, 0, 0, 0, 0, 0, 0, 0, 0, 0, 0, 0, 0, 0, 0, 0, 0, 0, 0, 0, 0, 0, 0, 0, 0, 0, 0, 0, 0, 0, 0, 0, 0, 0, 0, 0, 0, 0, 0, 0, 0, 0, 0, 0, 0, 0, 0, 0, 0, 0, 0, 0, 0, 0, 0, 0, 0, 0, 0, 0],
    [0, 0, 0, 0, 0, 0, 0, 0, 0, 0, 0, 0, 0, 0, 0, 0, 0, 0, 0, 0, 0, 0, 0, 0, 0, 0, 0, 0, 0, 0, 0, 0, 0, 0, 0, 0, 0, 0, 0, 0, 0, 0, 0, 0, 0, 0, 0, 0, 0, 0, 0, 0, 0, 0, 0, 0, 0, 0, 0, 0, 0, 0, 0, 0, 0, 0, 0, 0, 0, 0, 0, 0, 0, 0, 0, 0, 0, 0, 0, 0, 0, 0, 0, 0, 0, 0, 0, 0, 0, 0, 0, 0, 0, 0, 0, 0, 0, 0, 0, 0, 0, 0, 0, 0, 0, 0, 0, 0, 0, 0, 0],
    [0, 0, 0, 0, 0, 0, 0, 0, 0, 0, 0, 0, 0, 0, 0, 0, 0, 0, 0, 0, 0, 0, 0, 0, 0, 0, 0, 0, 0, 0, 0, 0, 0, 0, 0, 0, 0, 0, 0, 0, 0, 0, 0, 0, 0, 0, 0, 0, 0, 0, 0, 0, 0, 0, 0, 0, 0, 0, 0, 0, 0, 0, 0, 0, 0, 0, 0, 0, 0, 0, 0, 0, 0, 0, 0, 0, 0, 0, 0, 0, 0, 0, 0, 0, 0, 0, 0, 0, 0, 0, 0, 0, 0, 0, 0, 0, 0, 0, 0, 0, 0, 0, 0, 0, 0, 0, 0, 0, 0, 0, 0],
    [0, 0, 0, 0, 0, 0, 0, 0, 0, 0, 0, 0, 0, 0, 0, 0, 0, 0, 0, 0, 0, 0, 0, 0, 0, 0, 0, 0, 0, 0, 0, 0, 0, 0, 0, 0, 0, 0, 0, 0, 0, 0, 0, 0, 0, 0, 0, 0, 0, 0, 0, 0, 0, 0, 0, 0, 0, 0, 0, 0, 0, 0, 0, 0, 0, 0, 0, 0, 0, 0, 0, 0, 0, 0, 0, 0, 0, 0, 0, 0, 0, 0, 0, 0, 0, 0, 0, 0, 0, 0, 0, 0, 0, 0, 0, 0, 0, 0, 0, 0, 0, 0, 0, 0, 0, 0, 0, 0, 0, 0, 0],
    [0, 0, 0, 0, 0, 0, 0, 0, 0, 0, 0, 0, 0, 0, 0, 0, 0, 0, 0, 0, 0, 0, 0, 0, 0, 0, 0, 0, 0, 0, 0, 0, 0, 0, 0, 0, 0, 0, 0, 0, 0, 0, 0, 0, 0, 0, 0, 0, 0, 0, 0, 0, 0, 0, 0, 0, 0, 0, 0, 0, 0, 0, 0, 0, 0, 0, 0, 0, 0, 0, 0, 0, 0, 0, 0, 0, 0, 0, 0, 0, 0, 0, 0, 0, 0, 0, 0, 0, 0, 0, 0, 0, 0, 0, 0, 0, 0, 0, 0, 0, 0, 0, 0, 0, 0, 0, 0, 0, 0, 0, 0],
    [0, 0, 0, 0, 0, 0, 0, 0, 0, 0, 0, 0, 0, 0, 0, 0, 0, 0, 0, 0, 0, 0, 0, 0, 0, 0, 0, 0, 0, 0, 0, 0, 0, 0, 0, 0, 0, 0, 0, 0, 0, 0, 0, 0, 0, 0, 0, 0, 0, 0, 0, 0, 0, 0, 0, 0, 0, 0, 0, 0, 0, 0, 0, 0, 0, 0, 0, 0, 0, 0, 0, 0, 0, 0, 0, 0, 0, 0, 0, 0, 0, 0, 0, 0, 0, 0, 0, 0, 0, 0, 0, 0, 0, 0, 0, 0, 0, 0, 0, 0, 0, 0, 0, 0, 0, 0, 0, 0, 0, 0, 0],
    [0, 0, 0, 0, 0, 0, 0, 0, 0, 0, 0, 0, 0, 0, 0, 0, 0, 0, 0, 0, 0, 0, 0, 0, 0, 0, 0, 0, 0, 0, 0, 0, 0, 0, 0, 0, 0, 0, 0, 0, 0, 0, 0, 0, 0, 0, 0, 0, 0, 0, 0, 0, 0, 0, 0, 0, 0, 0, 0, 0, 0, 0, 0, 0, 0, 0, 0, 0, 0, 0, 0, 0, 0, 0, 0, 0, 0, 0, 0, 0, 0, 0, 0, 0, 0, 0, 0, 0, 0, 0, 0, 0, 0, 0, 0, 0, 0, 0, 0, 0, 0, 0, 0, 0, 0, 0, 0, 0, 0, 0, 0],
    [0, 0, 0, 0, 0, 0, 0, 0, 0, 0, 0, 0, 0, 0, 0, 0, 0, 0, 0, 0, 0, 0, 0, 0, 0, 0, 0, 0, 0, 0, 0, 0, 0, 0, 0, 0, 0, 0, 0, 0, 0, 0, 0, 0, 0, 0, 0, 0, 0, 0, 0, 0, 0, 0, 0, 0, 0, 0, 0, 0, 0, 0, 0, 0, 0, 0, 0, 0, 0, 0, 0, 0, 0, 0, 0, 0, 0, 0, 0, 0, 0, 0, 0, 0, 0, 0, 0, 0, 0, 0, 0, 0, 0, 0, 0, 0, 0, 0, 0, 0, 0, 0, 0, 0, 0, 0, 0, 0, 0, 0, 0],
    [0, 0, 0, 0, 0, 0, 0, 0, 0, 0, 0, 0, 0, 0, 0, 0, 0, 0, 0, 0, 0, 0, 0, 0, 0, 0, 0, 0, 0, 0, 0, 0, 0, 0, 0, 0, 0, 0, 0, 0, 0, 0, 0, 0, 0, 0, 0, 0, 0, 0, 0, 0, 0, 0, 0, 0, 0, 0, 0, 0, 0, 0, 0, 0, 0, 0, 0, 0, 0, 0, 0, 0, 0, 0, 0, 0, 0, 0, 0, 0, 0, 0, 0, 0, 0, 0, 0, 0, 0, 0, 0, 0, 0, 0, 0, 0, 0, 0, 0, 0, 0, 0, 0, 0, 0, 0, 0, 0, 0, 0, 0],
    [0, 0, 0, 0, 0, 0, 0, 0, 0, 0, 0, 0, 0, 0, 0, 0, 0, 0, 0, 0, 0, 0, 0, 0, 0, 0, 0, 0, 0, 0, 0, 0, 0, 0, 0, 0, 0, 0, 0, 0, 0, 0, 0, 0, 0, 0, 0, 0, 0, 0, 0, 0, 0, 0, 0, 0, 0, 0, 0, 0, 0, 0, 0, 0, 0, 0, 0, 0, 0, 0, 0, 0, 0, 0, 0, 0, 0, 0, 0, 0, 0, 0, 0, 0, 0, 0, 0, 0, 0, 0, 0, 0, 0, 0, 0, 0, 0, 0, 0, 0, 0, 0, 0, 0, 0, 0, 0, 0, 0, 0, 0],
    [0, 0, 0, 0, 0, 0, 0, 0, 0, 0, 0, 0, 0, 0, 0, 0, 0, 0, 0, 0, 0, 0, 0, 0, 0, 0, 0, 0, 0, 0, 0, 0, 0, 0, 0, 0, 0, 0, 0, 0, 0, 0, 0, 0, 0, 0, 0, 0, 0, 0, 0, 0, 0, 0, 0, 0, 0, 0, 0, 0, 0, 0, 0, 0, 0, 0, 0, 0, 0, 0, 0, 0, 0, 0, 0, 0, 0, 0, 0, 0, 0, 0, 0, 0, 0, 0, 0, 0, 0, 0, 0, 0, 0, 0, 0, 0, 0, 0, 0, 0, 0, 0, 0, 0, 0, 0, 0, 0, 0, 0, 0],
    [0, 0, 0, 0, 0, 0, 0, 0, 0, 0, 0, 0, 0, 0, 0, 0, 0, 0, 0, 0, 0, 0, 0, 0, 0, 0, 0, 0, 0, 0, 0, 0, 0, 0, 0, 0, 0, 0, 0, 0, 0, 0, 0, 0, 0, 0, 0, 0, 0, 0, 0, 0, 0, 0, 0, 0, 0, 0, 0, 0, 0, 0, 0, 0, 0, 0, 0, 0, 0, 0, 0, 0, 0, 0, 0, 0, 0, 0, 0, 0, 0, 0, 0, 0, 0, 0, 0, 0, 0, 0, 0, 0, 0, 0, 0, 0, 0, 0, 0, 0, 0, 0, 0, 0, 0, 0, 0, 0, 0, 0, 0],
    [0, 0, 0, 0, 0, 0, 0, 0, 0, 0, 0, 0, 0, 0, 0, 0, 0, 0, 0, 0, 0, 0, 0, 0, 0, 0, 0, 0, 0, 0, 0, 0, 0, 0, 0, 0, 0, 0, 0, 0, 0, 0, 0, 0, 0, 0, 0, 0, 0, 0, 0, 0, 0, 0, 0, 0, 0, 0, 0, 0, 0, 0, 0, 0, 0, 0, 0, 0, 0, 0, 0, 0, 0, 0, 0, 0, 0, 0, 0, 0, 0, 0, 0, 0, 0, 0, 0, 0, 0, 0, 0, 0, 0, 0, 0, 0, 0, 0, 0, 0, 0, 0, 0, 0, 0, 0, 0, 0, 0, 0, 0],
    [0, 0, 0, 0, 0, 0, 0, 0, 0, 0, 0, 0, 0, 0, 0, 0, 0, 0, 0, 0, 0, 0, 0, 0, 0, 0, 0, 0, 0, 0, 0, 0, 0, 0, 0, 0, 0, 0, 0, 0, 0, 0, 0, 0, 0, 0, 0, 0, 0, 0, 0, 0, 0, 0, 0, 0, 0, 0, 0, 0, 0, 0, 0, 0, 0, 0, 0, 0, 0, 0, 0, 0, 0, 0, 0, 0, 0, 0, 0, 0, 0, 0, 0, 0, 0, 0, 0, 0, 0, 0, 0, 0, 0, 0, 0, 0, 0, 0, 0, 0, 0, 0, 0, 0, 0, 0, 0, 0, 0, 0, 0],
    [0, 0, 0, 0, 0, 0, 0, 0, 0, 0, 0, 0, 0, 0, 0, 0, 0, 0, 0, 0, 0, 0, 0, 0, 0, 0, 0, 0, 0, 0, 0, 0, 0, 0, 0, 0, 0, 0, 0, 0, 0, 0, 0, 0, 0, 0, 0, 0, 0, 0, 0, 0, 0, 0, 0, 0, 0, 0, 0, 0, 0, 0, 0, 0, 0, 0, 0, 0, 0, 0, 0, 0, 0, 0, 0, 0, 0, 0, 0, 0, 0, 0, 0, 0, 0, 0, 0, 0, 0, 0, 0, 0, 0, 0, 0, 0, 0, 0, 0, 0, 0, 0, 0, 0, 0, 0, 0, 0, 0, 0, 0],
    [0, 0, 0, 0, 0, 0, 0, 0, 0, 0, 0, 0, 0, 0, 0, 0, 0, 0, 0, 0, 0, 0, 0, 0, 0, 0, 0, 0, 0, 0, 0, 0, 0, 0, 0, 0, 0, 0, 0, 0, 0, 0, 0, 0, 0, 0, 0, 0, 0, 0, 0, 0, 0, 0, 0, 0, 0, 0, 0, 0, 0, 0, 0, 0, 0, 0, 0, 0, 0, 0, 0, 0, 0, 0, 0, 0, 0, 0, 0, 0, 0, 0, 0, 0, 0, 0, 0, 0, 0, 0, 0, 0, 0, 0, 0, 0, 0, 0, 0, 0, 0, 0, 0, 0, 0, 0, 0, 0, 0, 0, 0],
    [0, 0, 0, 0, 0, 0, 0, 0, 0, 0, 0, 0, 0, 0, 0, 0, 0, 0, 0, 0, 0, 0, 0, 0, 0, 0, 0, 0, 0, 0, 0, 0, 0, 0, 0, 0, 0, 0, 0, 0, 0, 0, 0, 0, 0, 0, 0, 0, 0, 0, 0, 0, 0, 0, 0, 0, 0, 0, 0, 0, 0, 0, 0, 0, 0, 0, 0, 0, 0, 0, 0, 0, 0, 0, 0, 0, 0, 0, 0, 0, 0, 0, 0, 0, 0, 0, 0, 0, 0, 0, 0, 0, 0, 0, 0, 0, 0, 0, 0, 0, 0, 0, 0, 0, 0, 0, 0, 0, 0, 0, 0],
    [0, 0, 0, 0, 0, 0, 0, 0, 0, 0, 0, 0, 0, 0, 0, 0, 0, 0, 0, 0, 0, 0, 0, 0, 0, 0, 0, 0, 0, 0, 0, 0, 0, 0, 0, 0, 0, 0, 0, 0, 0, 0, 0, 0, 0, 0, 0, 0, 0, 0, 0, 0, 0, 0, 0, 0, 0, 0, 0, 0, 0, 0, 0, 0, 0, 0, 0, 0, 0, 0, 0, 0, 0, 0, 0, 0, 0, 0, 0, 0, 0, 0, 0, 0, 0, 0, 0, 0, 0, 0, 0, 0, 0, 0, 0, 0, 0, 0, 0, 0, 0, 0, 0, 0, 0, 0, 0, 0, 0, 0, 0],
    [0, 0, 0, 0, 0, 0, 0, 0, 0, 0, 0, 0, 0, 0, 0, 0, 0, 0, 0, 0, 0, 0, 0, 0, 0, 0, 0, 0, 0, 0, 0, 0, 0, 0, 0, 0, 0, 0, 0, 0, 0, 0, 0, 0, 0, 0, 0, 0, 0, 0, 0, 0, 0, 0, 0, 0, 0, 0, 0, 0, 0, 0, 0, 0, 0, 0, 0, 0, 0, 0, 0, 0, 0, 0, 0, 0, 0, 0, 0, 0, 0, 0, 0, 0, 0, 0, 0, 0, 0, 0, 0, 0, 0, 0, 0, 0, 0, 0, 0, 0, 0, 0, 0, 0, 0, 0, 0, 0, 0, 0, 0],
    [0, 0, 0, 0, 0, 0, 0, 0, 0, 0, 0, 0, 0, 0, 0, 0, 0, 0, 0, 0, 0, 0, 0, 0, 0, 0, 0, 0, 0, 0, 0, 0, 0, 0, 0, 0, 0, 0, 0, 0, 0, 0, 0, 0, 0, 0, 0, 0, 0, 0, 0, 0, 0, 0, 0, 0, 0, 0, 0, 0, 0, 0, 0, 0, 0, 0, 0, 0, 0, 0, 0, 0, 0, 0, 0, 0, 0, 0, 0, 0, 0, 0, 0, 0, 0, 0, 0, 0, 0, 0, 0, 0, 0, 0, 0, 0, 0, 0, 0, 0, 0, 0, 0, 0, 0, 0, 0, 0, 0, 0, 0],
    [0, 0, 0, 0, 0, 0, 0, 0, 0, 0, 0, 0, 0, 0, 0, 0, 0, 0, 0, 0, 0, 0, 0, 0, 0, 0, 0, 0, 0, 0, 0, 0, 0, 0, 0, 0, 0, 0, 0, 0, 0, 0, 0, 0, 0, 0, 0, 0, 0, 0, 0, 0, 0, 0, 0, 0, 0, 0, 0, 0, 0, 0, 0, 0, 0, 0, 0, 0, 0, 0, 0, 0, 0, 0, 0, 0, 0, 0, 0, 0, 0, 0, 0, 0, 0, 0, 0, 0, 0, 0, 0, 0, 0, 0, 0, 0, 0, 0, 0, 0, 0, 0, 0, 0, 0, 0, 0, 0, 0, 0, 0],
    [0, 0, 0, 0, 0, 0, 0, 0, 0, 0, 0, 0, 0, 0, 0, 0, 0, 0, 0, 0, 0, 0, 0, 0, 0, 0, 0, 0, 0, 0, 0, 0, 0, 0, 0, 0, 0, 0, 0, 0, 0, 0, 0, 0, 0, 0, 0, 0, 0, 0, 0, 0, 0, 0, 0, 0, 0, 0, 0, 0, 0, 0, 0, 0, 0, 0, 0, 0, 0, 0, 0, 0, 0, 0, 0, 0, 0, 0, 0, 0, 0, 0, 0, 0, 0, 0, 0, 0, 0, 0, 0, 0, 0, 0, 0, 0, 0, 0, 0, 0, 0, 0, 0, 0, 0, 0, 0, 0, 0, 0, 0],
    [0, 0, 0, 0, 0, 0, 0, 0, 0, 0, 0, 0, 0, 0, 0, 0, 0, 0, 0, 0, 0, 0, 0, 0, 0, 0, 0, 0, 0, 0, 0, 0, 0, 0, 0, 0, 0, 0, 0, 0, 0, 0, 0, 0, 0, 0, 0, 0, 0, 0, 0, 0, 0, 0, 0, 0, 0, 0, 0, 0, 0, 0, 0, 0, 0, 0, 0, 0, 0, 0, 0, 0, 0, 0, 0, 0, 0, 0, 0, 0, 0, 0, 0, 0, 0, 0, 0, 0, 0, 0, 0, 0, 0, 0, 0, 0, 0, 0, 0, 0, 0, 0, 0, 0, 0, 0, 0, 0, 0, 0, 0],
    [0, 0, 0, 0, 0, 0, 0, 0, 0, 0, 0, 0, 0, 0, 0, 0, 0, 0, 0, 0, 0, 0, 0, 0, 0, 0, 0, 0, 0, 0, 0, 0, 0, 0, 0, 0, 0, 0, 0, 0, 0, 0, 0, 0, 0, 0, 0, 0, 0, 0, 0, 0, 0, 0, 0, 0, 0, 0, 0, 0, 0, 0, 0, 0, 0, 0, 0, 0, 0, 0, 0, 0, 0, 0, 0, 0, 0, 0, 0, 0, 0, 0, 0, 0, 0, 0, 0, 0, 0, 0, 0, 0, 0, 0, 0, 0, 0, 0, 0, 0, 0, 0, 0, 0, 0, 0, 0, 0, 0, 0, 0],
    [0, 0, 0, 0, 0, 0, 0, 0, 0, 0, 0, 0, 0, 0, 0, 0, 0, 0, 0, 0, 0, 0, 0, 0, 0, 0, 0, 0, 0, 0, 0, 0, 0, 0, 0, 0, 0, 0, 0, 0, 0, 0, 0, 0, 0, 0, 0, 0, 0, 0, 0, 0, 0, 0, 0, 0, 0, 0, 0, 0, 0, 0, 0, 0, 0, 0, 0, 0, 0, 0, 0, 0, 0, 0, 0, 0, 0, 0, 0, 0, 0, 0, 0, 0, 0, 0, 0, 0, 0, 0, 0, 0, 0, 0, 0, 0, 0, 0, 0, 0, 0, 0, 0, 0, 0, 0, 0, 0, 0, 0, 0],
    [0, 0, 0, 0, 0, 0, 0, 0, 0, 0, 0, 0, 0, 0, 0, 0, 0, 0, 0, 0, 0, 0, 0, 0, 0, 0, 0, 0, 0, 0, 0, 0, 0, 0, 0, 0, 0, 0, 0, 0, 0, 0, 0, 0, 0, 0, 0, 0, 0, 0, 0, 0, 0, 0, 0, 0, 0, 0, 0, 0, 0, 0, 0, 0, 0, 0, 0, 0, 0, 0, 0, 0, 0, 0, 0, 0, 0, 0, 0, 0, 0, 0, 0, 0, 0, 0, 0, 0, 0, 0, 0, 0, 0, 0, 0, 0, 0, 0, 0, 0, 0, 0, 0, 0, 0, 0, 0, 0, 0, 0, 0],
    [0, 0, 0, 0, 0, 0, 0, 0, 0, 0, 0, 0, 0, 0, 0, 0, 0, 0, 0, 0, 0, 0, 0, 0, 0, 0, 0, 0, 0, 0, 0, 0, 0, 0, 0, 0, 0, 0, 0, 0, 0, 0, 0, 0, 0, 0, 0, 0, 0, 0, 0, 0, 0, 0, 0, 0, 0, 0, 0, 0, 0, 0, 0, 0, 0, 0, 0, 0, 0, 0, 0, 0, 0, 0, 0, 0, 0, 0, 0, 0, 0, 0, 0, 0, 0, 0, 0, 0, 0, 0, 0, 0, 0, 0, 0, 0, 0, 0, 0, 0, 0, 0, 0, 0, 0, 0, 0, 0, 0, 0, 0],
    [0, 0, 0, 0, 0, 0, 0, 0, 0, 0, 0, 0, 0, 0, 0, 0, 0, 0, 0, 0, 0, 0, 0, 0, 0, 0, 0, 0, 0, 0, 0, 0, 0, 0, 0, 0, 0, 0, 0, 0, 0, 0, 0, 0, 0, 0, 0, 0, 0, 0, 0, 0, 0, 0, 0, 0, 0, 0, 0, 0, 0, 0, 0, 0, 0, 0, 0, 0, 0, 0, 0, 0, 0, 0, 0, 0, 0, 0, 0, 0, 0, 0, 0, 0, 0, 0, 0, 0, 0, 0, 0, 0, 0, 0, 0, 0, 0, 0, 0, 0, 0, 0, 0, 0, 0, 0, 0, 0, 0, 0, 0],
    [0, 0, 0, 0, 0, 0, 0, 0, 0, 0, 0, 0, 0, 0, 0, 0, 0, 0, 0, 0, 0, 0, 0, 0, 0, 0, 0, 0, 0, 0, 0, 0, 0, 0, 0, 0, 0, 0, 0, 0, 0, 0, 0, 0, 0, 0, 0, 0, 0, 0, 0, 0, 0, 0, 0, 0, 0, 0, 0, 0, 0, 0, 0, 0, 0, 0, 0, 0, 0, 0, 0, 0, 0, 0, 0, 0, 0, 0, 0, 0, 0, 0, 0, 0, 0, 0, 0, 0, 0, 0, 0, 0, 0, 0, 0, 0, 0, 0, 0, 0, 0, 0, 0, 0, 0, 0, 0, 0, 0, 0, 0],
    [0, 0, 0, 0, 0, 0, 0, 0, 0, 0, 0, 0, 0, 0, 0, 0, 0, 0, 0, 0, 0, 0, 0, 0, 0, 0, 0, 0, 0, 0, 0, 0, 0, 0, 0, 0, 0, 0, 0, 0, 0, 0, 0, 0, 0, 0, 0, 0, 0, 0, 0, 0, 0, 0, 0, 0, 0, 0, 0, 0, 0, 0, 0, 0, 0, 0, 0, 0, 0, 0, 0, 0, 0, 0, 0, 0, 0, 0, 0, 0, 0, 0, 0, 0, 0, 0, 0, 0, 0, 0, 0, 0, 0, 0, 0, 0, 0, 0, 0, 0, 0, 0, 0, 0, 0, 0, 0, 0, 0, 0, 0],
    [0, 0, 0, 0, 0, 0, 0, 0, 0, 0, 0, 0, 0, 0, 0, 0, 0, 0, 0, 0, 0, 0, 0, 0, 0, 0, 0, 0, 0, 0, 0, 0, 0, 0, 0, 0, 0, 0, 0, 0, 0, 0, 0, 0, 0, 0, 0, 0, 0, 0, 0, 0, 0, 0, 0, 0, 0, 0, 0, 0, 0, 0, 0, 0, 0, 0, 0, 0, 0, 0, 0, 0, 0, 0, 0, 0, 0, 0, 0, 0, 0, 0, 0, 0, 0, 0, 0, 0, 0, 0, 0, 0, 0, 0, 0, 0, 0, 0, 0, 0, 0, 0, 0, 0, 0, 0, 0, 0, 0, 0, 0],
    [0, 0, 0, 0, 0, 0, 0, 0, 0, 0, 0, 0, 0, 0, 0, 0, 0, 0, 0, 0, 0, 0, 0, 0, 0, 0, 0, 0, 0, 0, 0, 0, 0, 0, 0, 0, 0, 0, 0, 0, 0, 0, 0, 0, 0, 0, 0, 0, 0, 0, 0, 0, 0, 0, 0, 0, 0, 0, 0, 0, 0, 0, 0, 0, 0, 0, 0, 0, 0, 0, 0, 0, 0, 0, 0, 0, 0, 0, 0, 0, 0, 0, 0, 0, 0, 0, 0, 0, 0, 0, 0, 0, 0, 0, 0, 0, 0, 0, 0, 0, 0, 0, 0, 0, 0, 0, 0, 0, 0, 0, 0],
    [0, 0, 0, 0, 0, 0, 0, 0, 0, 0, 0, 0, 0, 0, 0, 0, 0, 0, 0, 0, 0, 0, 0, 0, 0, 0, 0, 0, 0, 0, 0, 0, 0, 0, 0, 0, 0, 0, 0, 0, 0, 0, 0, 0, 0, 0, 0, 0, 0, 0, 0, 0, 0, 0, 0, 0, 0, 0, 0, 0, 0, 0, 0, 0, 0, 0, 0, 0, 0, 0, 0, 0, 0, 0, 0, 0, 0, 0, 0, 0, 0, 0, 0, 0, 0, 0, 0, 0, 0, 0, 0, 0, 0, 0, 0, 0, 0, 0, 0, 0, 0, 0, 0, 0, 0, 0, 0, 0, 0, 0, 0],
    [0, 0, 0, 0, 0, 0, 0, 0, 0, 0, 0, 0, 0, 0, 0, 0, 0, 0, 0, 0, 0, 0, 0, 0, 0, 0, 0, 0, 0, 0, 0, 0, 0, 0, 0, 0, 0, 0, 0, 0, 0, 0, 0, 0, 0, 0, 0, 0, 0, 0, 0, 0, 0, 0, 0, 0, 0, 0, 0, 0, 0, 0, 0, 0, 0, 0, 0, 0, 0, 0, 0, 0, 0, 0, 0, 0, 0, 0, 0, 0, 0, 0, 0, 0, 0, 0, 0, 0, 0, 0, 0, 0, 0, 0, 0, 0, 0, 0, 0, 0, 0, 0, 0, 0, 0, 0, 0, 0, 0, 0, 0],
    [0, 0, 0, 0, 0, 0, 0, 0, 0, 0, 0, 0, 0, 0, 0, 0, 0, 0, 0, 0, 0, 0, 0, 0, 0, 0, 0, 0, 0, 0, 0, 0, 0, 0, 0, 0, 0, 0, 0, 0, 0, 0, 0, 0, 0, 0, 0, 0, 0, 0, 0, 0, 0, 0, 0, 0, 0, 0, 0, 0, 0, 0, 0, 0, 0, 0, 0, 0, 0, 0, 0, 0, 0, 0, 0, 0, 0, 0, 0, 0, 0, 0, 0, 0, 0, 0, 0, 0, 0, 0, 0, 0, 0, 0, 0, 0, 0, 0, 0, 0, 0, 0, 0, 0, 0, 0, 0, 0, 0, 0, 0],
    [0, 0, 0, 0, 0, 0, 0, 0, 0, 0, 0, 0, 0, 0, 0, 0, 0, 0, 0, 0, 0, 0, 0, 0, 0, 0, 0, 0, 0, 0, 0, 0, 0, 0, 0, 0, 0, 0, 0, 0, 0, 0, 0, 0, 0, 0, 0, 0, 0, 0, 0, 0, 0, 0, 0, 0, 0, 0, 0, 0, 0, 0, 0, 0, 0, 0, 0, 0, 0, 0, 0, 0, 0, 0, 0, 0, 0, 0, 0, 0, 0, 0, 0, 0, 0, 0, 0, 0, 0, 0, 0, 0, 0, 0, 0, 0, 0, 0, 0, 0, 0, 0, 0, 0, 0, 0, 0, 0, 0, 0, 0]
])

fig, ax = plt.subplots()
img = ax.imshow(grid, interpolation='nearest')
plt.connect('key_press_event', on_key)
plt.show()
